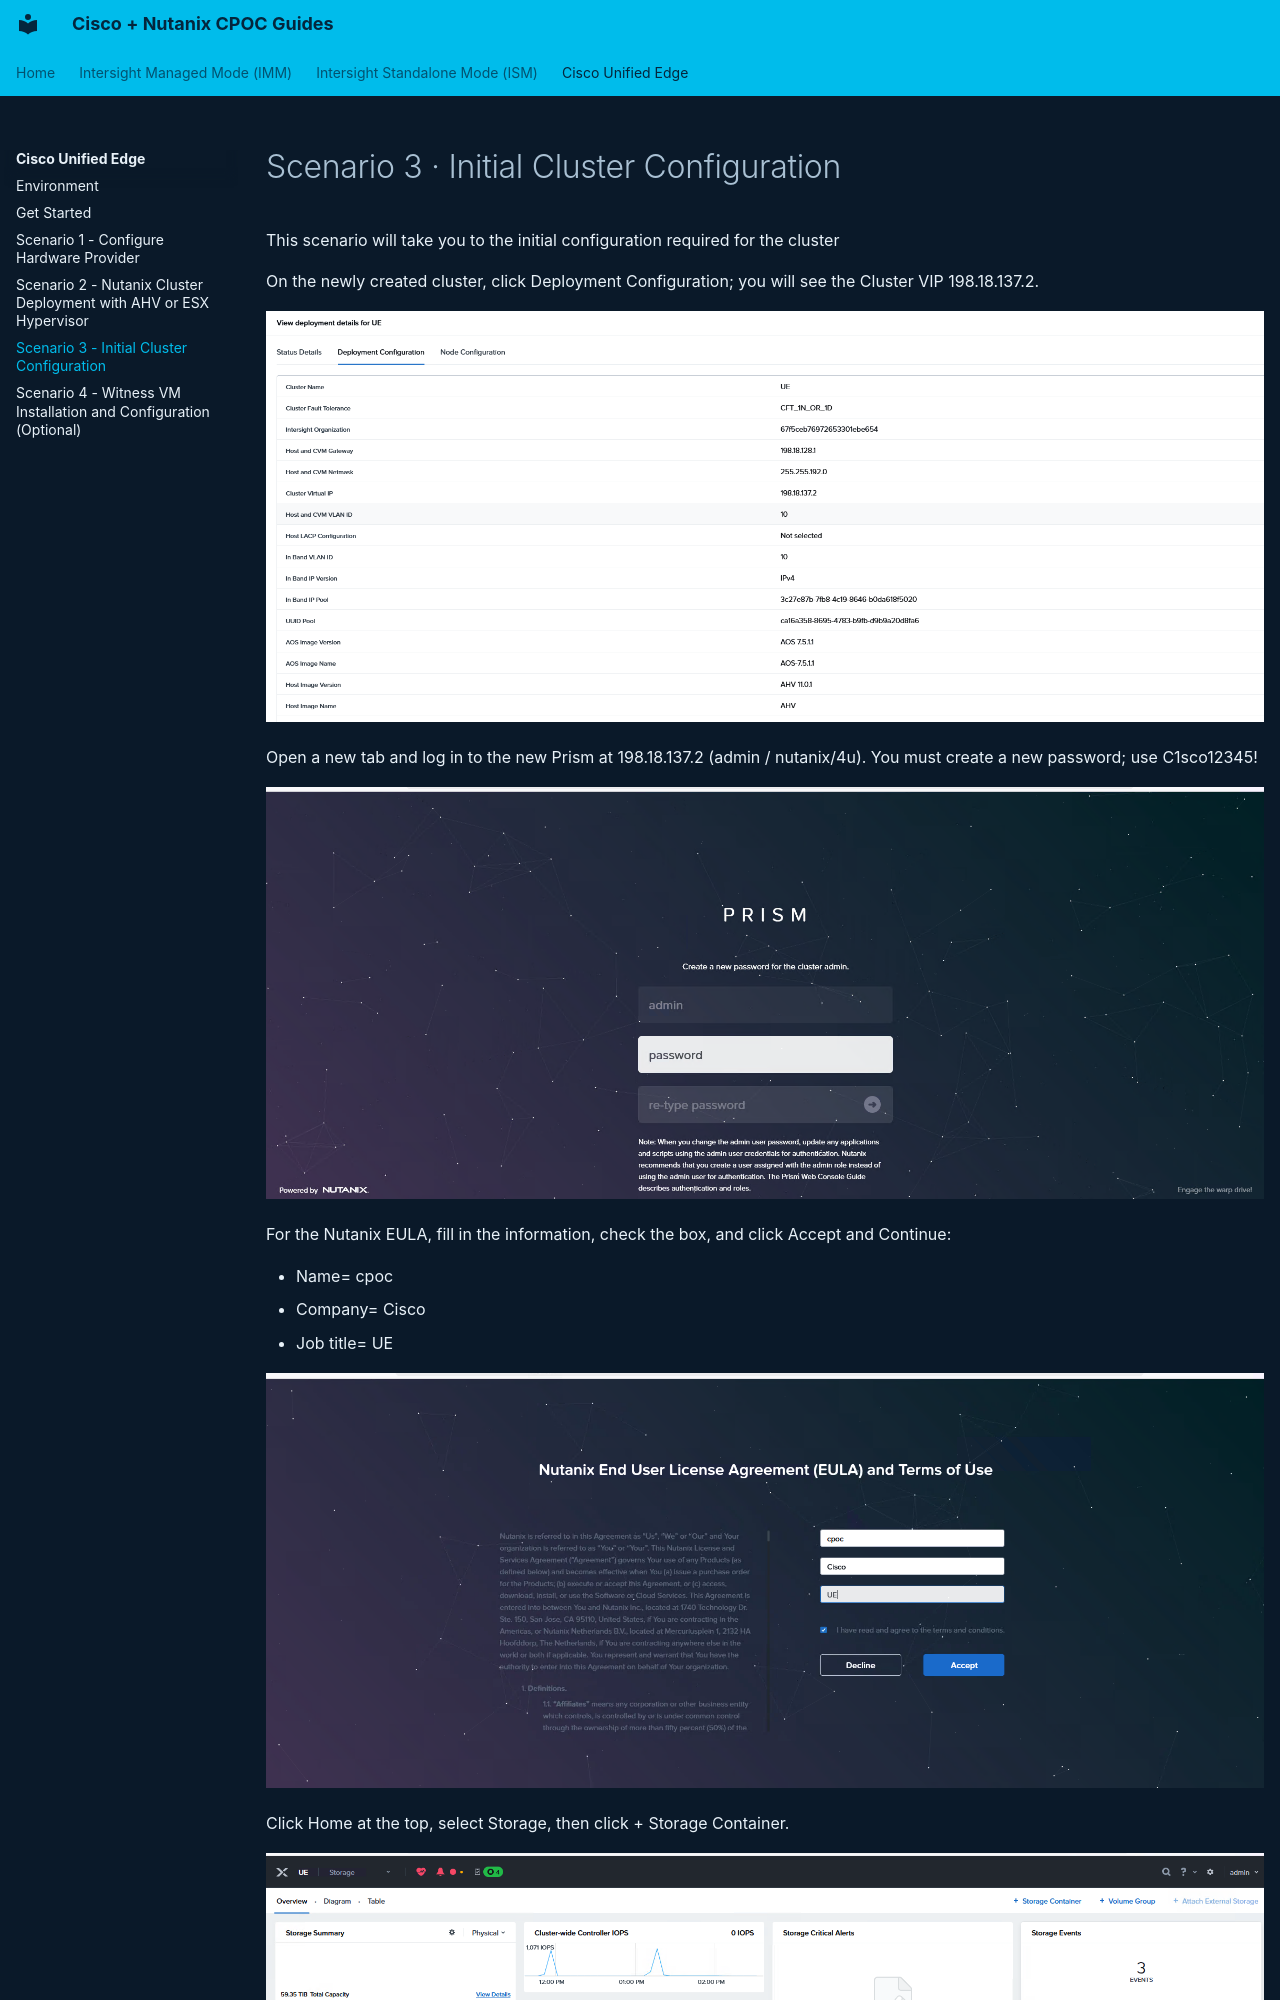

repository: cpoc-labs/Nutanix_lab_guides · page: unified-edge/scenario-3/index.html · generator: mkdocs

# Scenario 3 · Initial Cluster Configuration

This scenario will take you to the initial configuration required for the cluster


On the newly created cluster, click Deployment Configuration; you will see the Cluster VIP 198.18.137.2.

  ![Screenshot](images/scenario-3-02.png)

Open a new tab and log in to the new Prism at 198.18.137.2 (admin / nutanix/4u).
You must create a new password; use C1sco12345!

  ![Screenshot](images/scenario-3-03.png)

For the Nutanix EULA, fill in the information, check the box, and click Accept and Continue:

- Name= cpoc
- Company= Cisco
- Job title= UE

 ![Screenshot](images/scenario-3-04.png)
